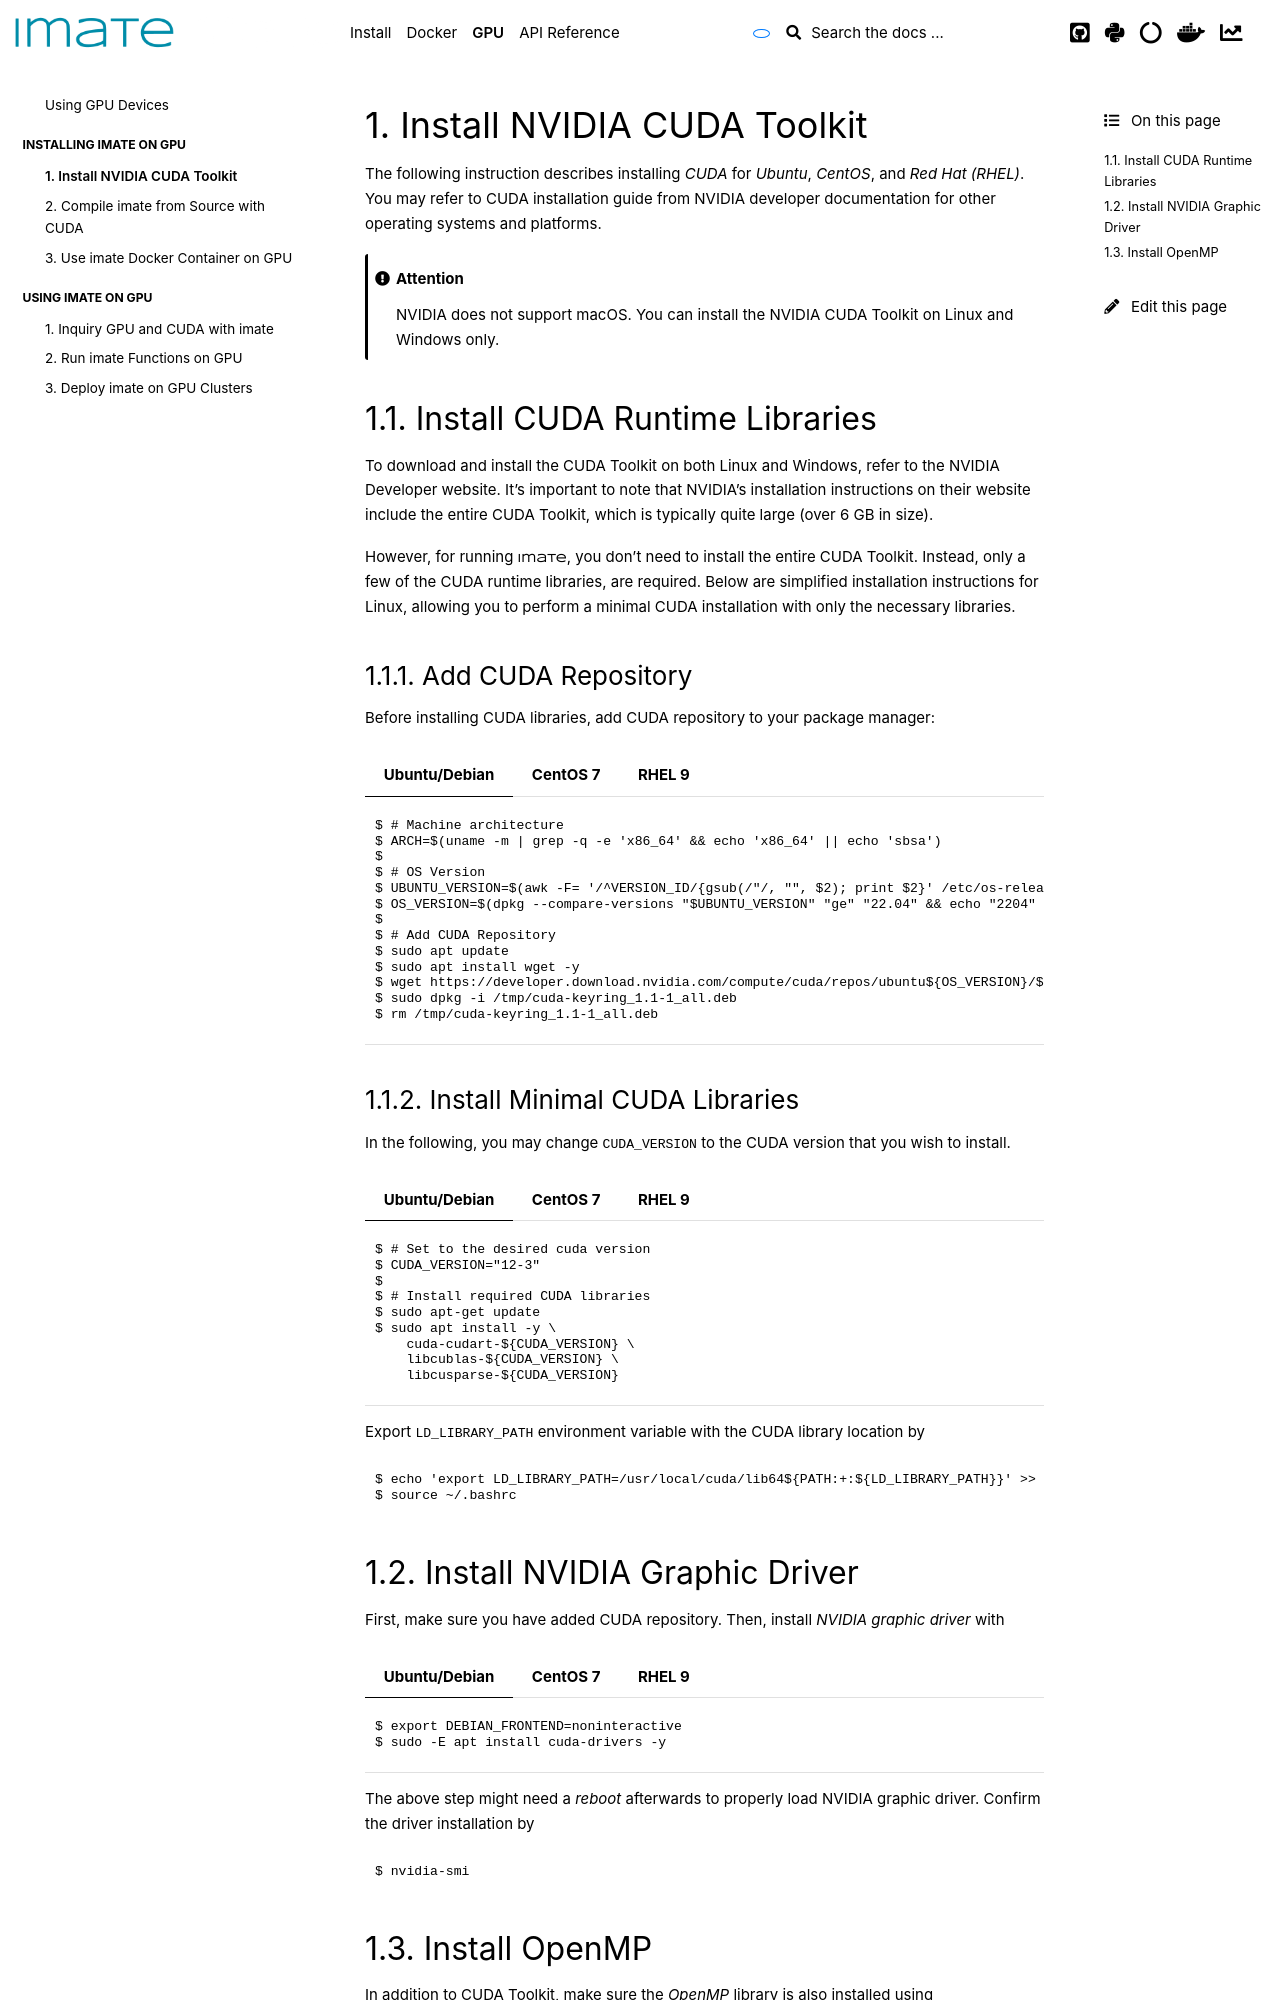

repository: ameli/imate · page: gpu/gpu_install_cuda.html · generator: sphinx

.. _gpu-install-cuda:

Install NVIDIA CUDA Toolkit
===========================

The following instruction describes installing `CUDA` for `Ubuntu`, `CentOS`, and `Red Hat (RHEL)`. You may refer to `CUDA installation guide <https://developer.nvidia.com/cuda-downloads>`_ from NVIDIA developer documentation for other operating systems and platforms.

.. attention::

    NVIDIA does not support macOS. You can install the NVIDIA CUDA Toolkit on Linux and Windows only.

.. _install-cuda-runtime-lib:

Install CUDA Runtime Libraries
------------------------------

To download and install the CUDA Toolkit on both Linux and Windows, refer to the `NVIDIA Developer website <https://developer.nvidia.com/cuda-downloads>`__. It's important to note that NVIDIA's installation instructions on their website include the entire CUDA Toolkit, which is typically quite large (over 6 GB in size).

However, for running |project|, you don't need to install the entire CUDA Toolkit. Instead, only a few of the CUDA runtime libraries, are required. Below are simplified installation instructions for Linux, allowing you to perform a minimal CUDA installation with only the necessary libraries.

.. _add_cuda_runtime_repos:

Add CUDA Repository
~~~~~~~~~~~~~~~~~~~

Before installing CUDA libraries, add CUDA repository to your package manager:

.. tab-set::

    .. tab-item:: Ubuntu/Debian
        :sync: ubuntu

        .. prompt:: bash

            # Machine architecture
            ARCH=$(uname -m | grep -q -e 'x86_64' && echo 'x86_64' || echo 'sbsa')

            # OS Version
            UBUNTU_VERSION=$(awk -F= '/^VERSION_ID/{gsub(/"/, "", $2); print $2}' /etc/os-release)
            OS_VERSION=$(dpkg --compare-versions "$UBUNTU_VERSION" "ge" "22.04" && echo "2204" || echo "2004")

            # Add CUDA Repository 
            sudo apt update
            sudo apt install wget -y
            wget https://developer.download.nvidia.com/compute/cuda/repos/ubuntu${OS_VERSION}/${ARCH}/cuda-keyring_1.1-1_all.deb -P /tmp
            sudo dpkg -i /tmp/cuda-keyring_1.1-1_all.deb
            rm /tmp/cuda-keyring_1.1-1_all.deb

    .. tab-item:: CentOS 7
        :sync: centos

        .. prompt:: bash

            # Machine architecture
            ARCH=$(uname -m | grep -q -e 'x86_64' && echo 'x86_64' || echo 'sbsa')

            # OS Version
            OS_VERSION=$(awk -F= '/^VERSION_ID/{gsub(/"/, "", $2); print $2}' /etc/os-release)

            # Add CUDA Repository 
            sudo yum install -y yum-utils
            sudo yum-config-manager --add-repo https://developer.download.nvidia.com/compute/cuda/repos/rhel${OS_VERSION}/${ARCH}/cuda-rhel${OS_VERSION}.repo

    .. tab-item:: RHEL 9
        :sync: rhel

        .. prompt:: bash

            # Machine architecture
            ARCH=$(uname -m | grep -q -e 'x86_64' && echo 'x86_64' || echo 'sbsa')

            # OS Version
            OS_VERSION=$(awk -F= '/^VERSION_ID/{gsub(/"/, "", $2); print $2}' /etc/os-release)

            # Add CUDA Repository 
            sudo dnf install -y dnf-utils
            sudo dnf config-manager --add-repo https://developer.download.nvidia.com/compute/cuda/repos/rhel${OS_VERSION}/${ARCH}/cuda-rhel${OS_VERSION}.repo

Install Minimal CUDA Libraries
~~~~~~~~~~~~~~~~~~~~~~~~~~~~~~

In the following, you may change ``CUDA_VERSION`` to the CUDA version that you wish to install.

.. tab-set::

    .. tab-item:: Ubuntu/Debian
        :sync: ubuntu

        .. prompt:: bash

            # Set to the desired cuda version
            CUDA_VERSION="12-3"

            # Install required CUDA libraries
            sudo apt-get update
            sudo apt install -y \
                cuda-cudart-${CUDA_VERSION} \
                libcublas-${CUDA_VERSION} \
                libcusparse-${CUDA_VERSION}

    .. tab-item:: CentOS 7
        :sync: centos

        .. prompt:: bash

            # Choose a desired cuda version
            CUDA_VERSION="12-3"

            # Install required CUDA libraries
            sudo yum install --setopt=obsoletes=0 -y \
                cuda-cudart-${CUDA_VERSION} \
                libcublas-${CUDA_VERSION} \
                libcusparse-${CUDA_VERSION}

    .. tab-item:: RHEL 9
        :sync: rhel

        .. prompt:: bash

            # Choose a desired cuda version
            CUDA_VERSION="12-3"

            # Install required CUDA libraries
            sudo dnf install --setopt=obsoletes=0 -y \
                cuda-nvcc-${CUDA_VERSION} \
                libcublas-${CUDA_VERSION} \
                libcusparse-${CUDA_VERSION}

Export ``LD_LIBRARY_PATH`` environment variable with the CUDA library location by

.. prompt:: bash

    echo 'export LD_LIBRARY_PATH=/usr/local/cuda/lib64${PATH:+:${LD_LIBRARY_PATH}}' >> ~/.bashrc
    source ~/.bashrc

.. _install-graphic-driver:
